Photos from the image-classification dataset "dataset" in the GitHub repository vinaykumarsrinivas1980-blip/Dustbin. Its 3 classes are: biomedical waste, medical waste, normal.

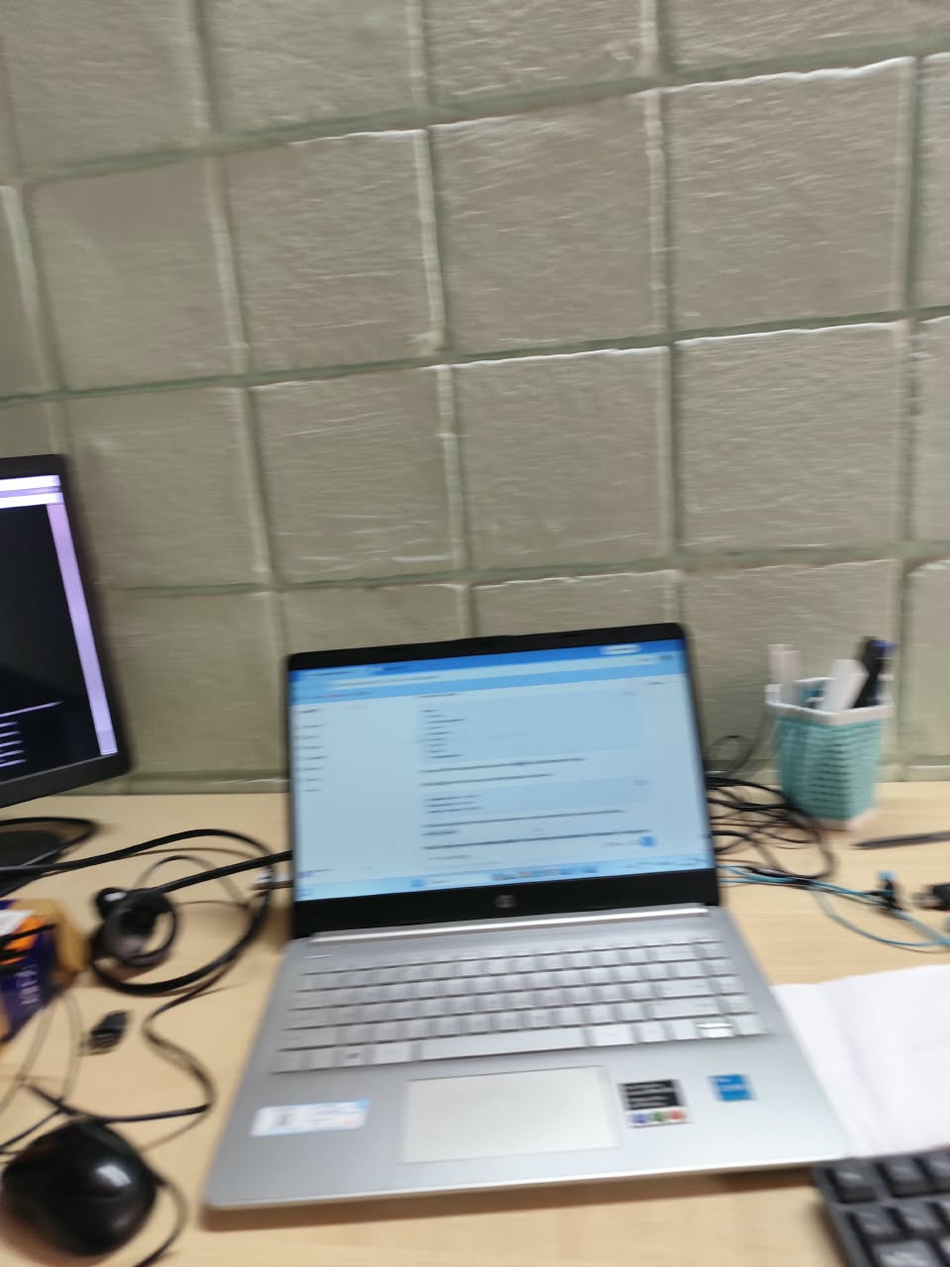
Label: normal

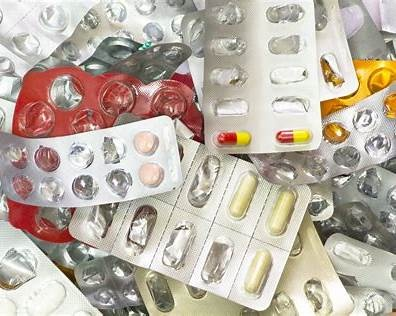
Label: medical waste

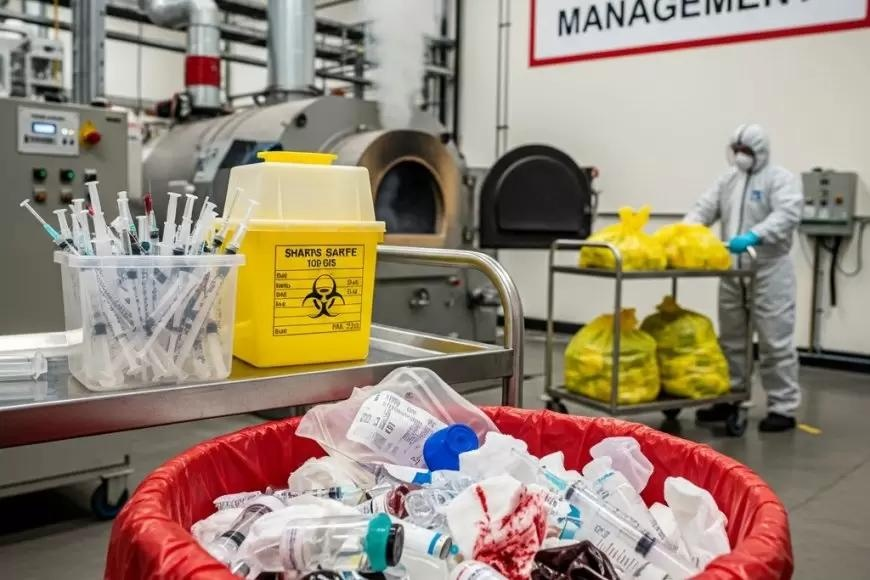
Label: biomedical waste

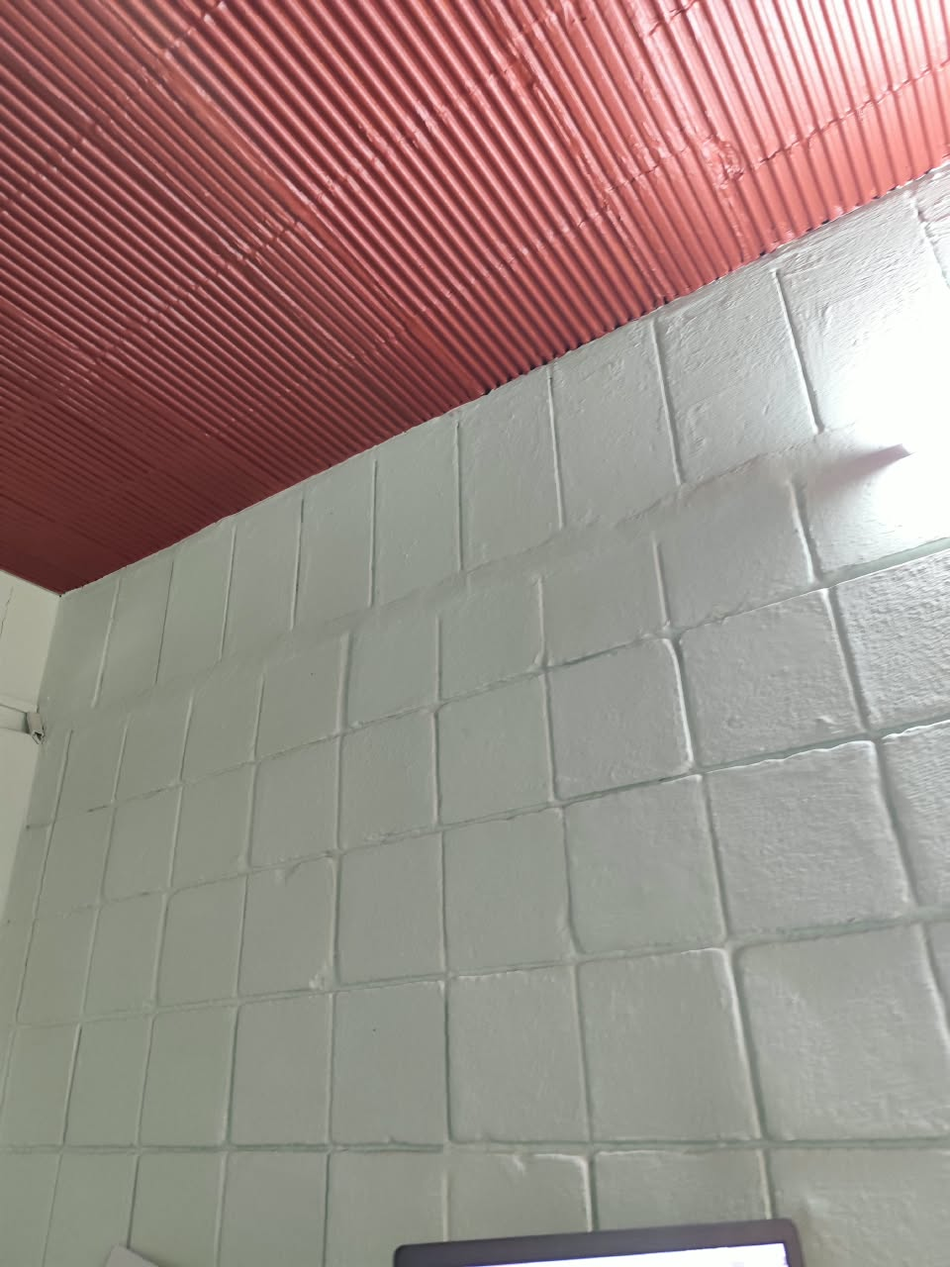
Label: normal

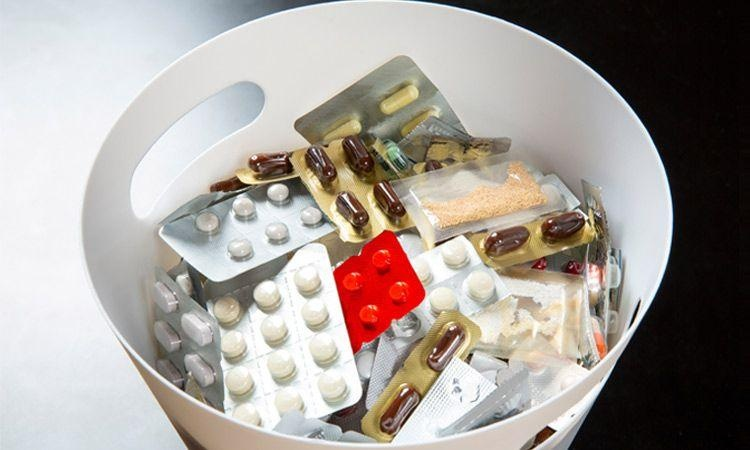
Label: medical waste

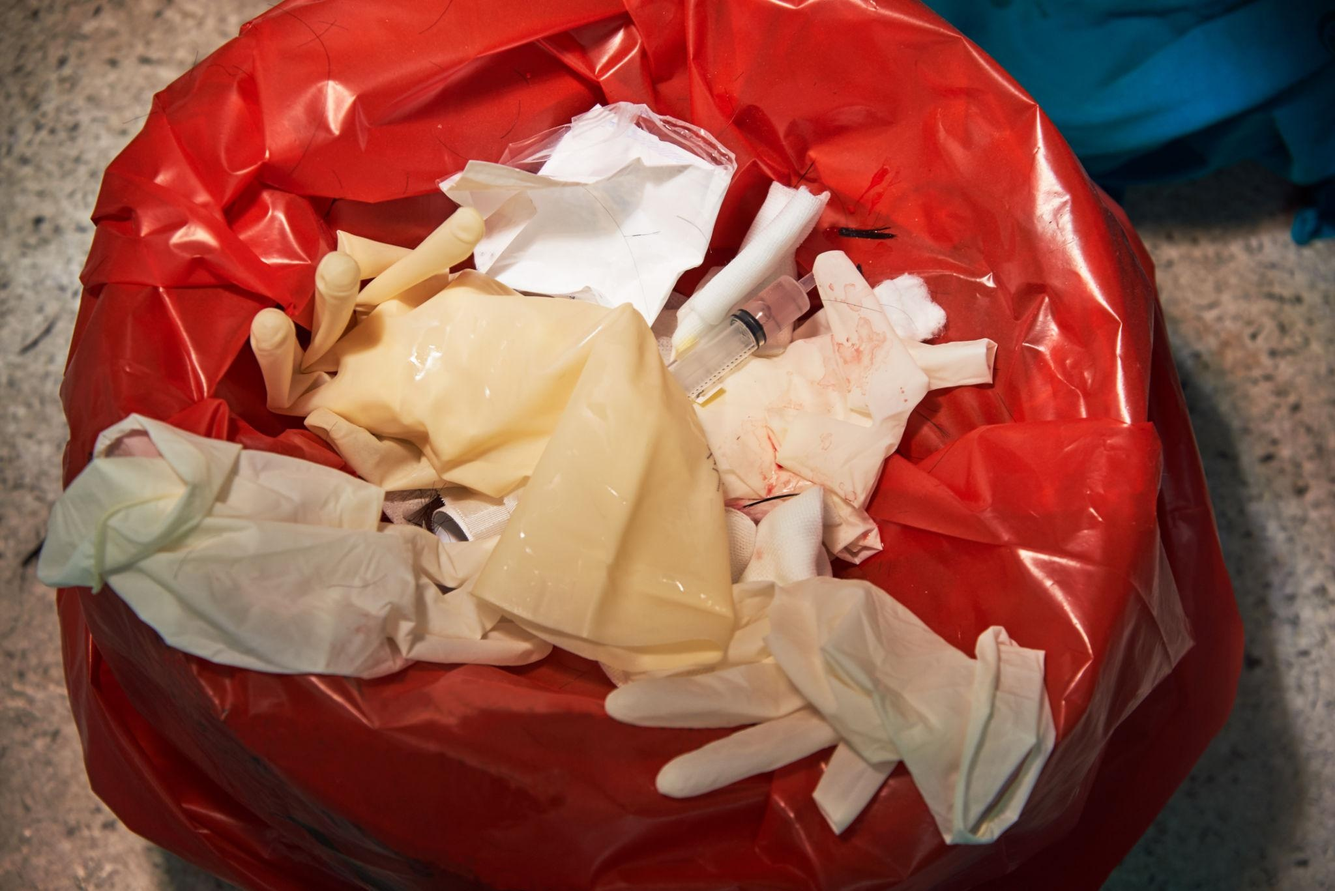
Label: biomedical waste
